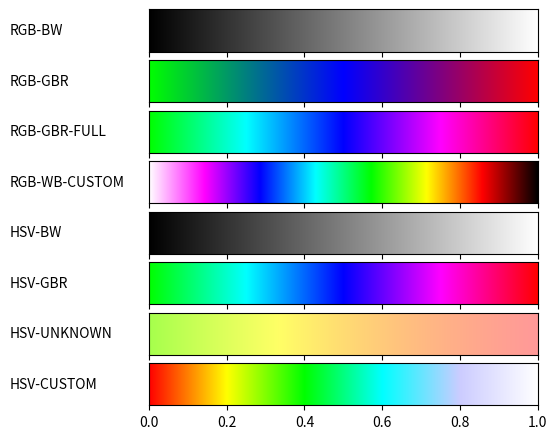

Write Python code to recreate this figure.
#!/usr/bin/env python
# -*- coding: utf-8 -*-
from __future__ import division
import matplotlib

matplotlib.use('Agg')
import matplotlib.pyplot as plt
from matplotlib import rc
import numpy as np


def plot_color_gradients(gradients, names):
    rc('legend', fontsize=10)
    column_width_pt = 400
    pt_per_inch = 72
    size = column_width_pt / pt_per_inch
    fig, axes = plt.subplots(nrows=len(gradients), sharex=True, figsize=(size, 0.75 * size))
    fig.subplots_adjust(top=1.00, bottom=0.05, left=0.25, right=0.95)
    for ax, gradient, name in zip(axes, gradients, names):
        img = np.zeros((2, 1024, 3))
        for i, v in enumerate(np.linspace(0, 1, 1024)):
            img[:, i] = np.clip(gradient(v), 0, 1)
        im = ax.imshow(img, aspect='auto')
        im.set_extent([0, 1, 0, 1])
        ax.yaxis.set_visible(False)
        pos = list(ax.get_position().bounds)
        x_text = pos[0] - 0.25
        y_text = pos[1] + pos[3] / 2.
        fig.text(x_text, y_text, name, va='center', ha='left', fontsize=10)
    fig.savefig('my-gradients.pdf')


def hsv2rgb(h, s, v):
    h_deg = h * 360.0

    if h_deg >= 360.0:
        h_deg = 0.0

    if s == 0:
        r = g = b = v
    else:
        Hi = int(h_deg / 60) % 6
        f = (h_deg / 60) - Hi
        p = v * (1 - s)
        q = v * (1 - s * f)
        t = v * (1 - s * (1 - f))
        if Hi == 0:
            r, g, b = v, t, p
        elif Hi == 1:
            r, g, b = q, v, p
        elif Hi == 2:
            r, g, b = p, v, t
        elif Hi == 3:
            r, g, b = p, q, v
        elif Hi == 4:
            r, g, b = t, p, v
        elif Hi == 5:
            r, g, b = v, p, q
    return (r, g, b)


def gradient_rgb_bw(v):
    return (v, v, v)


def gradient_rgb_gbr(v):
    if v < 0.5:
        v_local = v * 2
        r = 0.0
        g = 1.0 - v_local
        b = v_local
        return (r, g, b)
    else:
        v_local = (v - 0.5) * 2
        r = v_local
        g = 0.0
        b = 1.0 - v_local
        return (r, g, b)


def gradient_rgb_gbr_full(v):
    if v < 0.25:
        v_local = v * 4
        return (0.0, 1.0, v_local)
    elif v < 0.5:
        v_local = (v - 0.25) * 4
        return (0.0, 1.0 - v_local, 1.0)
    elif v < 0.75:
        v_local = (v - 0.5) * 4
        return (v_local, 0.0, 1.0)
    else:
        v_local = (v - 0.75) * 4
        return (1.0, 0.0, 1.0 - v_local)


def gradient_rgb_wb_custom(v):
    if v < 1 / 7:
        v_local = v * 7
        return (1.0, 1.0 - v_local, 1.0)
    elif v < 2 / 7:
        v_local = (v - 1 / 7) * 7
        return (1.0 - v_local, 0.0, 1.0)
    elif v < 3 / 7:
        v_local = (v - 2 / 7) * 7
        return (0.0, v_local, 1.0)
    elif v < 4 / 7:
        v_local = (v - 3 / 7) * 7
        return (0.0, 1.0, 1.0 - v_local)
    elif v < 5 / 7:
        v_local = (v - 4 / 7) * 7
        return (v_local, 1.0, 0.0)
    elif v < 6 / 7:
        v_local = (v - 5 / 7) * 7
        return (1.0, 1.0 - v_local, 0.0)
    else:
        v_local = (v - 6 / 7) * 7
        return (1.0 - v_local, 0.0, 0.0)


def gradient_hsv_bw(v):
    return hsv2rgb(0, 0, v)


def gradient_hsv_gbr(v):
    h_start = 1 / 3
    h_end = 1.0
    h = h_start + v * (h_end - h_start)
    return hsv2rgb(h, 1, 1)


def gradient_hsv_unknown(v):
    h = 0.25 * (1.0 - v)
    s = 0.7 - (0.3 * v)
    val = 1.0
    return hsv2rgb(h, s, val)


def gradient_hsv_custom(v):
    if v < 0.2:
        v_local = v * 5
        return (1.0, v_local, 0.0)
    elif v < 0.4:
        v_local = (v - 0.2) * 5
        return (1.0 - v_local, 1.0, 0.0)
    elif v < 0.6:
        v_local = (v - 0.4) * 5
        return (0.0, 1.0, v_local)
    elif v < 0.8:
        v_local = (v - 0.6) * 5
        r = 0.0 + v_local * 0.8
        g = 1.0 - v_local * 0.2
        b = 1.0
        return (r, g, b)
    else:
        v_local = (v - 0.8) * 5
        r = 0.8 + v_local * 0.2
        g = 0.8 + v_local * 0.2
        b = 1.0
        return (r, g, b)


if __name__ == '__main__':
    def toname(g):
        return g.__name__.replace('gradient_', '').replace('_', '-').upper()


    gradients = (
        gradient_rgb_bw,
        gradient_rgb_gbr,
        gradient_rgb_gbr_full,
        gradient_rgb_wb_custom,
        gradient_hsv_bw,
        gradient_hsv_gbr,
        gradient_hsv_unknown,
        gradient_hsv_custom
    )
    plot_color_gradients(gradients, [toname(g) for g in gradients])
